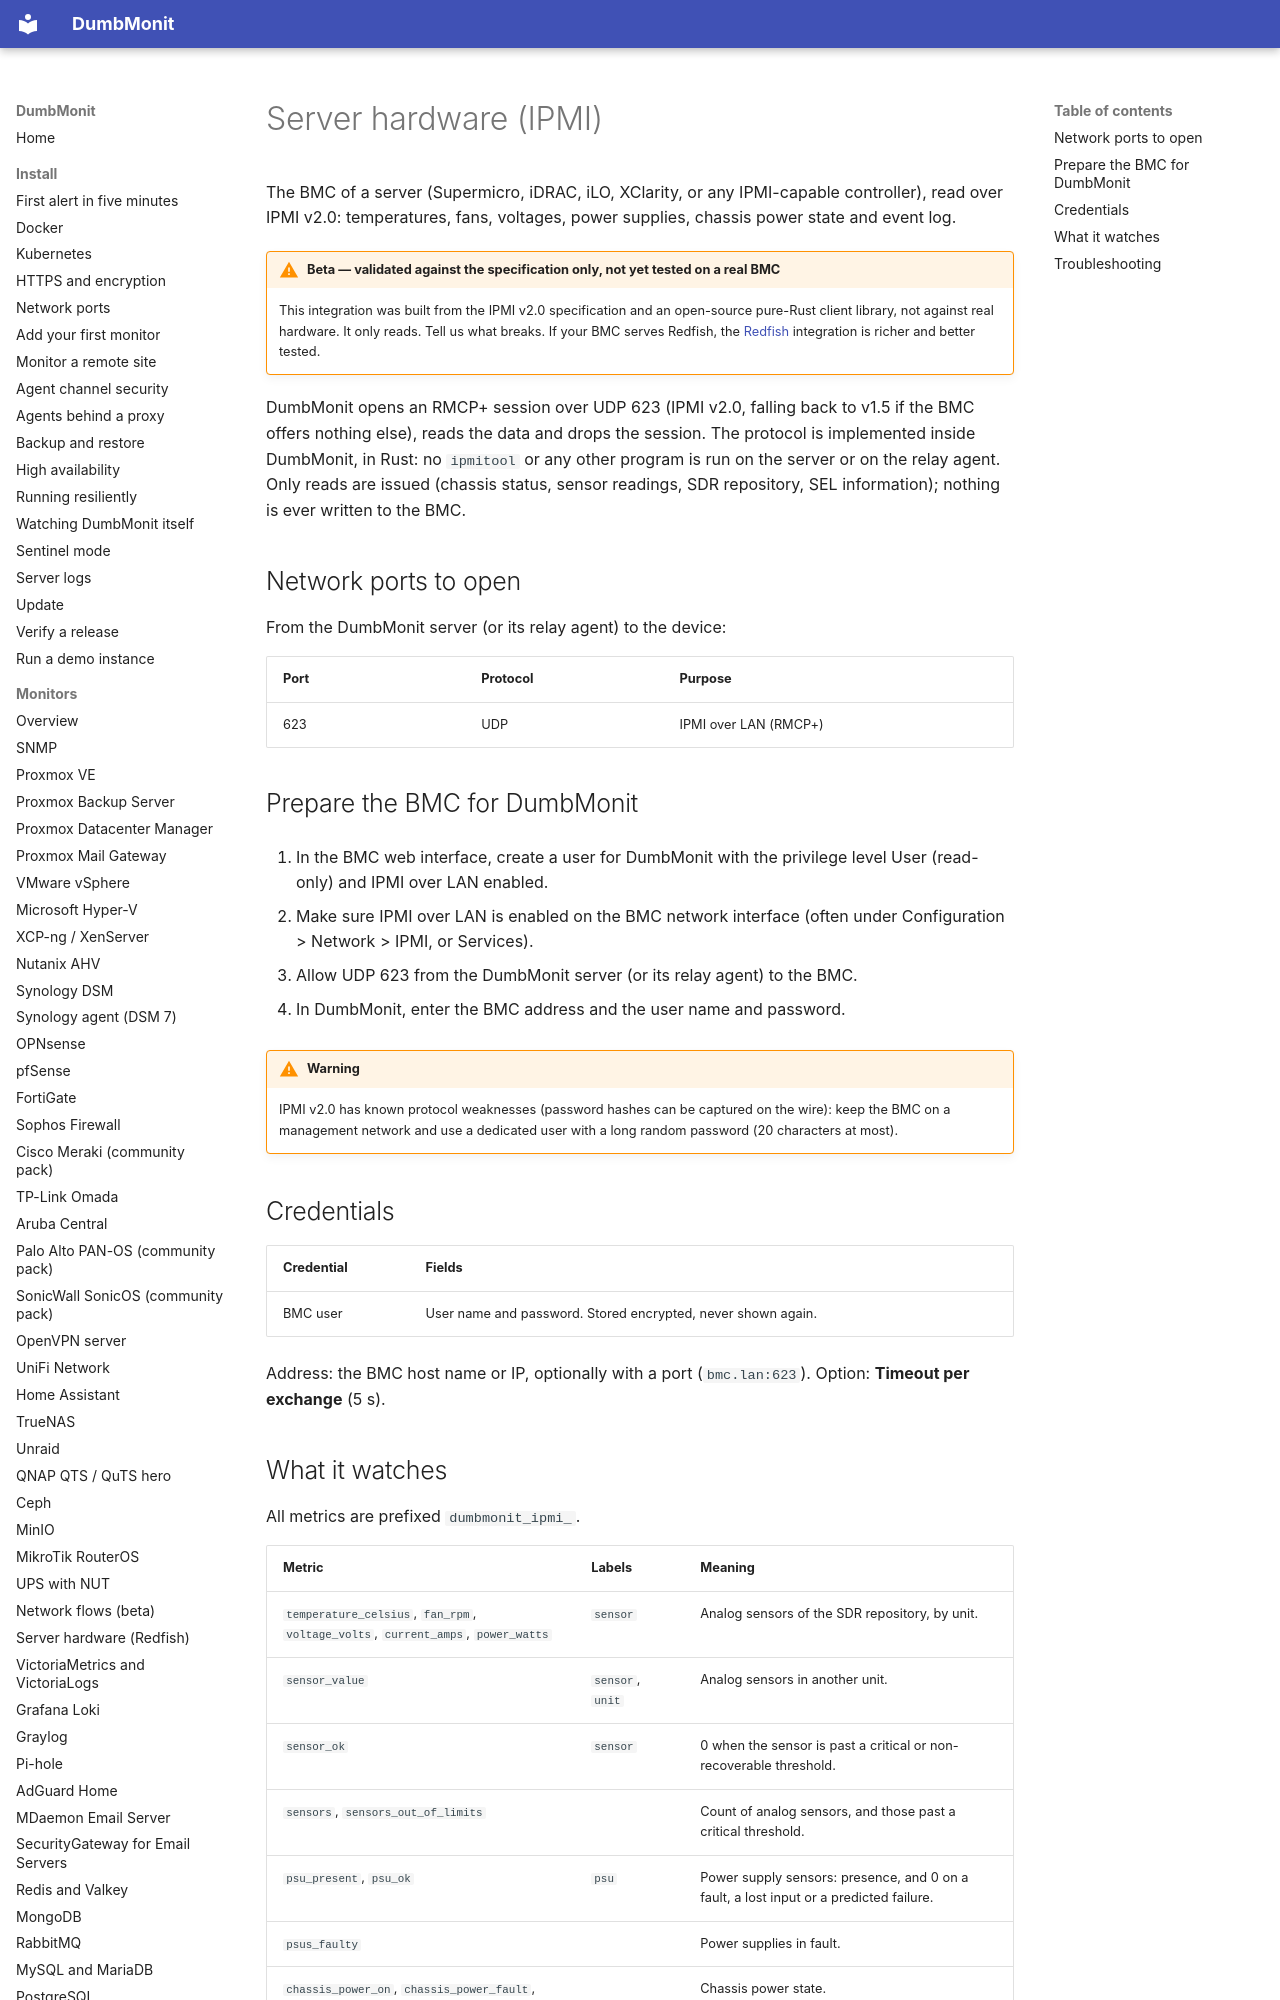

repository: selfhostr/dumbmonit · page: devices/ipmi/index.html · generator: mkdocs

# Server hardware (IPMI)

The BMC of a server (Supermicro, iDRAC, iLO, XClarity, or any IPMI-capable
controller), read over IPMI v2.0: temperatures, fans, voltages, power supplies,
chassis power state and event log.

!!! warning "Beta — validated against the specification only, not yet tested on a real BMC"

    This integration was built from the IPMI v2.0 specification and an
    open-source pure-Rust client library, not against real hardware. It only
    reads. Tell us what breaks. If your BMC serves Redfish, the
    [Redfish](redfish.md) integration is richer and better tested.

DumbMonit opens an RMCP+ session over UDP 623 (IPMI v2.0, falling back to
v1.5 if the BMC offers nothing else), reads the data and drops the session. The
protocol is implemented inside DumbMonit, in Rust: no `ipmitool` or any other
program is run on the server or on the relay agent. Only reads are issued
(chassis status, sensor readings, SDR repository, SEL information); nothing is
ever written to the BMC.

## Network ports to open

From the DumbMonit server (or its relay agent) to the device:

| Port | Protocol | Purpose |
|---|---|---|
| 623 | UDP | IPMI over LAN (RMCP+) |
